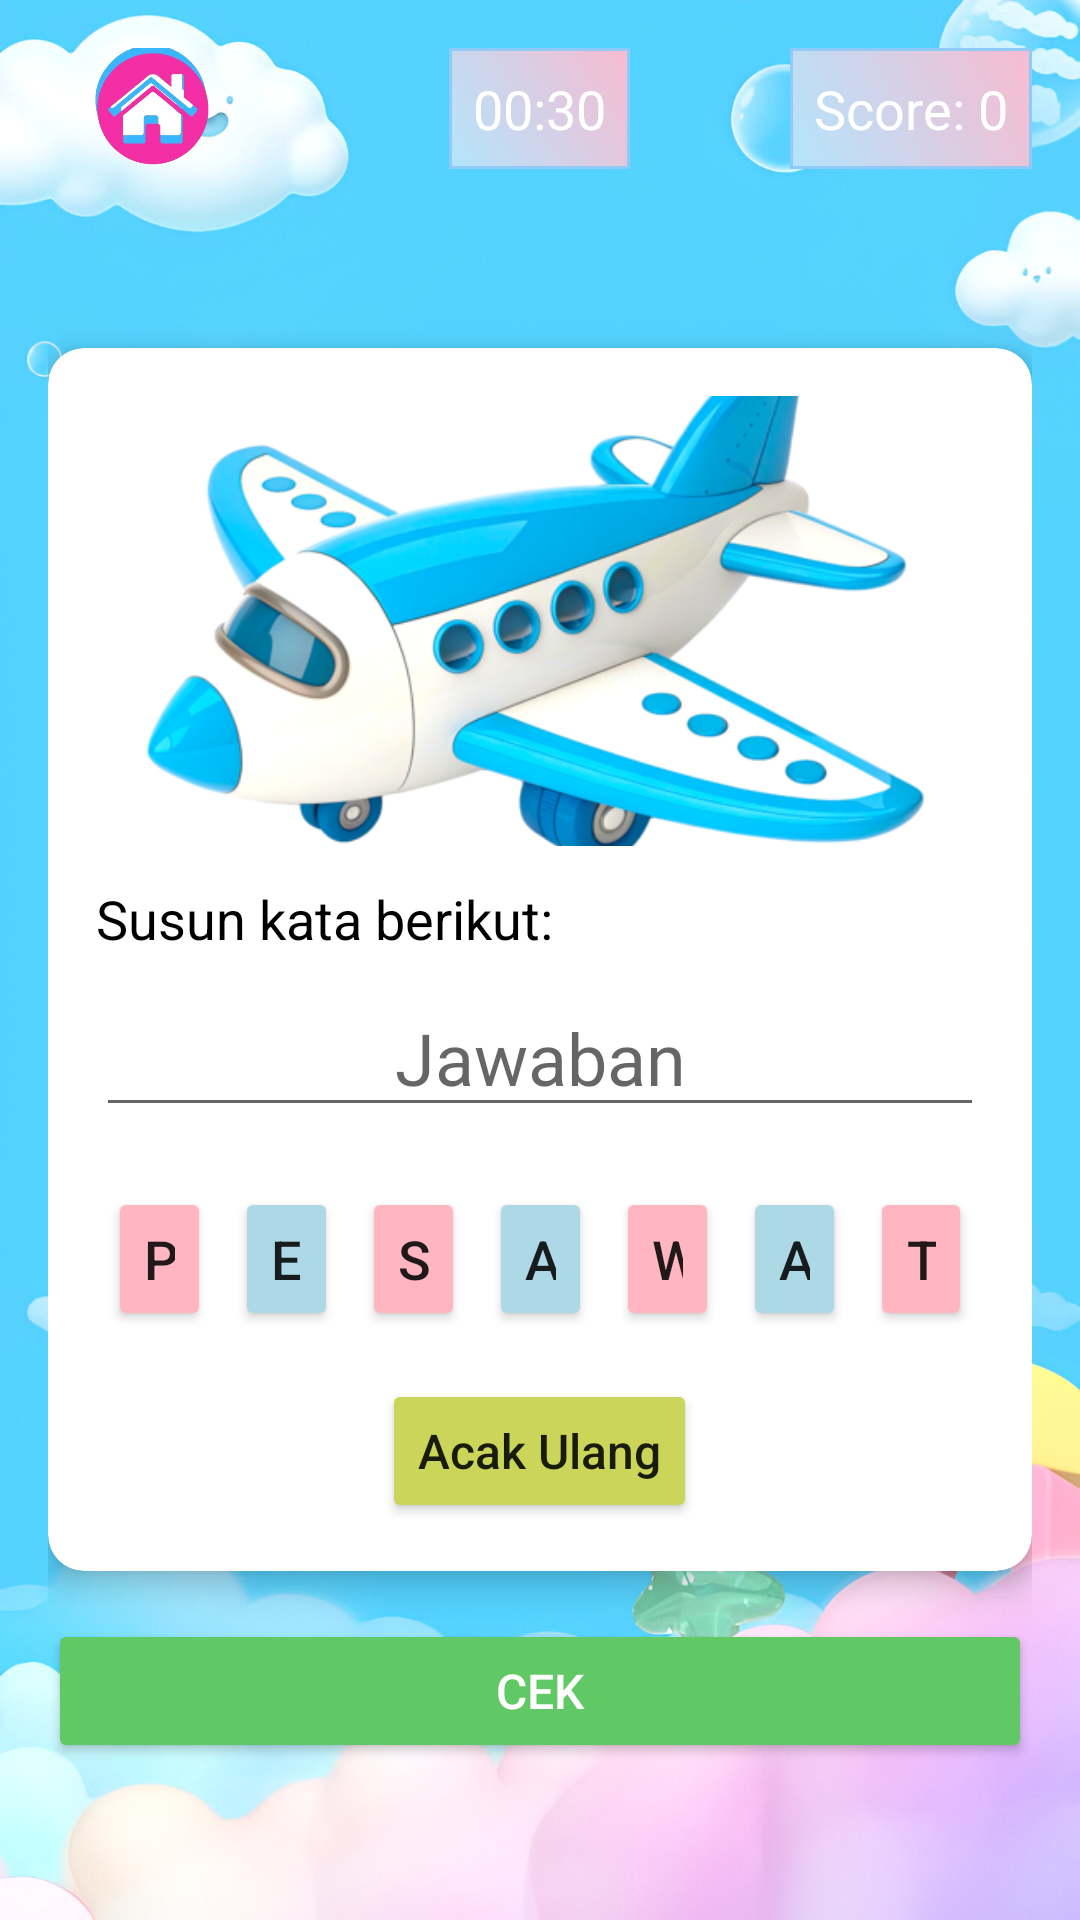

Produce the Android XML layout that renders to this screen, including the resource entries it uses.
<!-- AndroidManifest.xml: application theme Theme.GameByNa -->
<!-- res/layout/activity_level2_skactivity.xml -->
<?xml version="1.0" encoding="utf-8"?>
<RelativeLayout xmlns:android="http://schemas.android.com/apk/res/android"
    xmlns:app="http://schemas.android.com/apk/res-auto"
    android:id="@+id/main"
    android:layout_width="match_parent"
    android:layout_height="match_parent"
    android:padding="16dp"
    android:background="@drawable/background">

    
    <Button
        android:id="@+id/btn_pause"
        android:layout_width="70dp"
        android:layout_height="70dp"
        android:layout_alignParentStart="true"
        android:layout_alignParentTop="true"
        android:layout_marginTop="-15dp"
        android:background="@drawable/home"
        android:contentDescription="Back" />>

    
    <TextView
        android:id="@+id/text_timer"
        android:layout_width="wrap_content"
        android:layout_height="wrap_content"
        android:layout_alignParentTop="true"
        android:layout_centerHorizontal="true"
        android:padding="8dp"
        android:background="@drawable/edittx"
        android:text="00:30"
        android:textSize="18sp"
        android:textColor="@android:color/white" />

    
    <TextView
        android:id="@+id/text_score"
        android:layout_width="wrap_content"
        android:layout_height="wrap_content"
        android:layout_alignParentTop="true"
        android:layout_alignParentEnd="true"
        android:padding="8dp"
        android:background="@drawable/edittx"
        android:text="Score: 0"
        android:textSize="18sp"
        android:textColor="@android:color/white" />

    
    <androidx.cardview.widget.CardView
        android:id="@+id/main_card"
        android:layout_width="match_parent"
        android:layout_height="wrap_content"
        android:layout_centerInParent="true"
        app:cardCornerRadius="12dp"
        app:cardElevation="6dp">

        <LinearLayout
            android:layout_width="match_parent"
            android:layout_height="wrap_content"
            android:orientation="vertical"
            android:padding="16dp">

            
            <ImageView
                android:id="@+id/image_word"
                android:layout_width="match_parent"
                android:layout_height="150dp"
                android:scaleType="centerCrop"
                android:src="@drawable/pesawat" />

            
            <TextView
                android:layout_width="wrap_content"
                android:layout_height="wrap_content"
                android:layout_marginTop="12dp"
                android:text="Susun kata berikut:"
                android:textSize="18sp"
                android:textColor="@android:color/black" />

            
            <EditText
                android:id="@+id/edit_answer"
                android:layout_width="match_parent"
                android:layout_height="wrap_content"
                android:layout_marginTop="8dp"
                android:hint="Jawaban"
                android:textSize="24sp"
                android:gravity="center"
                android:inputType="text"
                android:focusable="false"
                android:cursorVisible="false" />

            
            <GridLayout
                android:id="@+id/grid_letters"
                android:layout_width="match_parent"
                android:layout_height="wrap_content"
                android:layout_marginTop="16dp"
                android:columnCount="7"
                android:rowCount="1"
                android:alignmentMode="alignMargins"
                android:useDefaultMargins="true">

                <Button
                    android:id="@+id/btn_letter_1"
                    android:layout_width="0dp"
                    android:layout_height="48dp"
                    android:layout_columnWeight="1"
                    android:backgroundTint="#FFB6C1"
                    android:text="P"
                    android:textSize="18sp" />

                <Button
                    android:id="@+id/btn_letter_2"
                    android:layout_width="0dp"
                    android:layout_height="48dp"
                    android:layout_columnWeight="1"
                    android:text="E"
                    android:backgroundTint="#ADD8E6"
                    android:textSize="18sp" />

                <Button
                    android:id="@+id/btn_letter_3"
                    android:layout_width="0dp"
                    android:layout_height="48dp"
                    android:layout_columnWeight="1"
                    android:text="S"
                    android:backgroundTint="#FFB6C1"
                    android:textSize="18sp" />

                <Button
                    android:id="@+id/btn_letter_4"
                    android:layout_width="0dp"
                    android:layout_height="48dp"
                    android:layout_columnWeight="1"
                    android:text="A"
                    android:backgroundTint="#ADD8E6"
                    android:textSize="18sp" />

                <Button
                    android:id="@+id/btn_letter_5"
                    android:layout_width="0dp"
                    android:layout_height="48dp"
                    android:layout_columnWeight="1"
                    android:text="W"
                    android:backgroundTint="#FFB6C1"
                    android:textSize="18sp" />

                <Button
                    android:id="@+id/btn_letter_6"
                    android:layout_width="0dp"
                    android:layout_height="48dp"
                    android:layout_columnWeight="1"
                    android:text="A"
                    android:backgroundTint="#ADD8E6"
                    android:textSize="18sp" />

                <Button
                    android:id="@+id/btn_letter_7"
                    android:layout_width="0dp"
                    android:layout_height="48dp"
                    android:layout_columnWeight="1"
                    android:text="T"
                    android:backgroundTint="#FFB6C1"
                    android:textSize="18sp" />
            </GridLayout>

            
            <Button
                android:id="@+id/btn_shuffle"
                android:layout_width="wrap_content"
                android:layout_height="48dp"
                android:layout_gravity="center"
                android:backgroundTint="#CAD55A"
                android:layout_marginTop="12dp"
                android:text="Acak Ulang"
                android:textAllCaps="false"
                android:textSize="16sp" />
        </LinearLayout>
    </androidx.cardview.widget.CardView>

    
    <Button
        android:id="@+id/btn_check"
        android:layout_width="match_parent"
        android:layout_height="48dp"
        android:layout_below="@id/main_card"
        android:layout_marginTop="16dp"
        android:text="CEK"
        android:textAllCaps="false"
        android:backgroundTint="#60C864"
        android:textSize="16sp"
        android:textColor="@android:color/white" />
</RelativeLayout>
<!-- resources referenced by this layout -->
<resources>
  <!-- drawable background: jpg bitmap (drawable, 381146 bytes) -->
  <!-- drawable edittx (drawable) -->
  <?xml version="1.0" encoding="utf-8"?>
  <shape xmlns:android="http://schemas.android.com/apk/res/android"
      android:shape="rectangle">
  
      
      <gradient
          android:startColor="#B3E5FC"
      android:endColor="#F8BBD0"
      android:angle="45" />
  
      
      <stroke
          android:width="1dp"
          android:color="#90CAF9" />
  
      
      <corners android:radius="0dp" />
  
      
      <padding
          android:left="12dp"
          android:top="8dp"
          android:right="12dp"
          android:bottom="8dp" />
  </shape>
  <!-- drawable home: png bitmap (drawable, 86903 bytes) -->
  <!-- drawable pesawat: png bitmap (drawable, 168174 bytes) -->
  <style name="Theme.GameByNa" parent="Base.Theme.GameByNa" />
  <style name="Base.Theme.GameByNa" parent="Theme.AppCompat.Light.NoActionBar">
          
          
      </style>
</resources>
